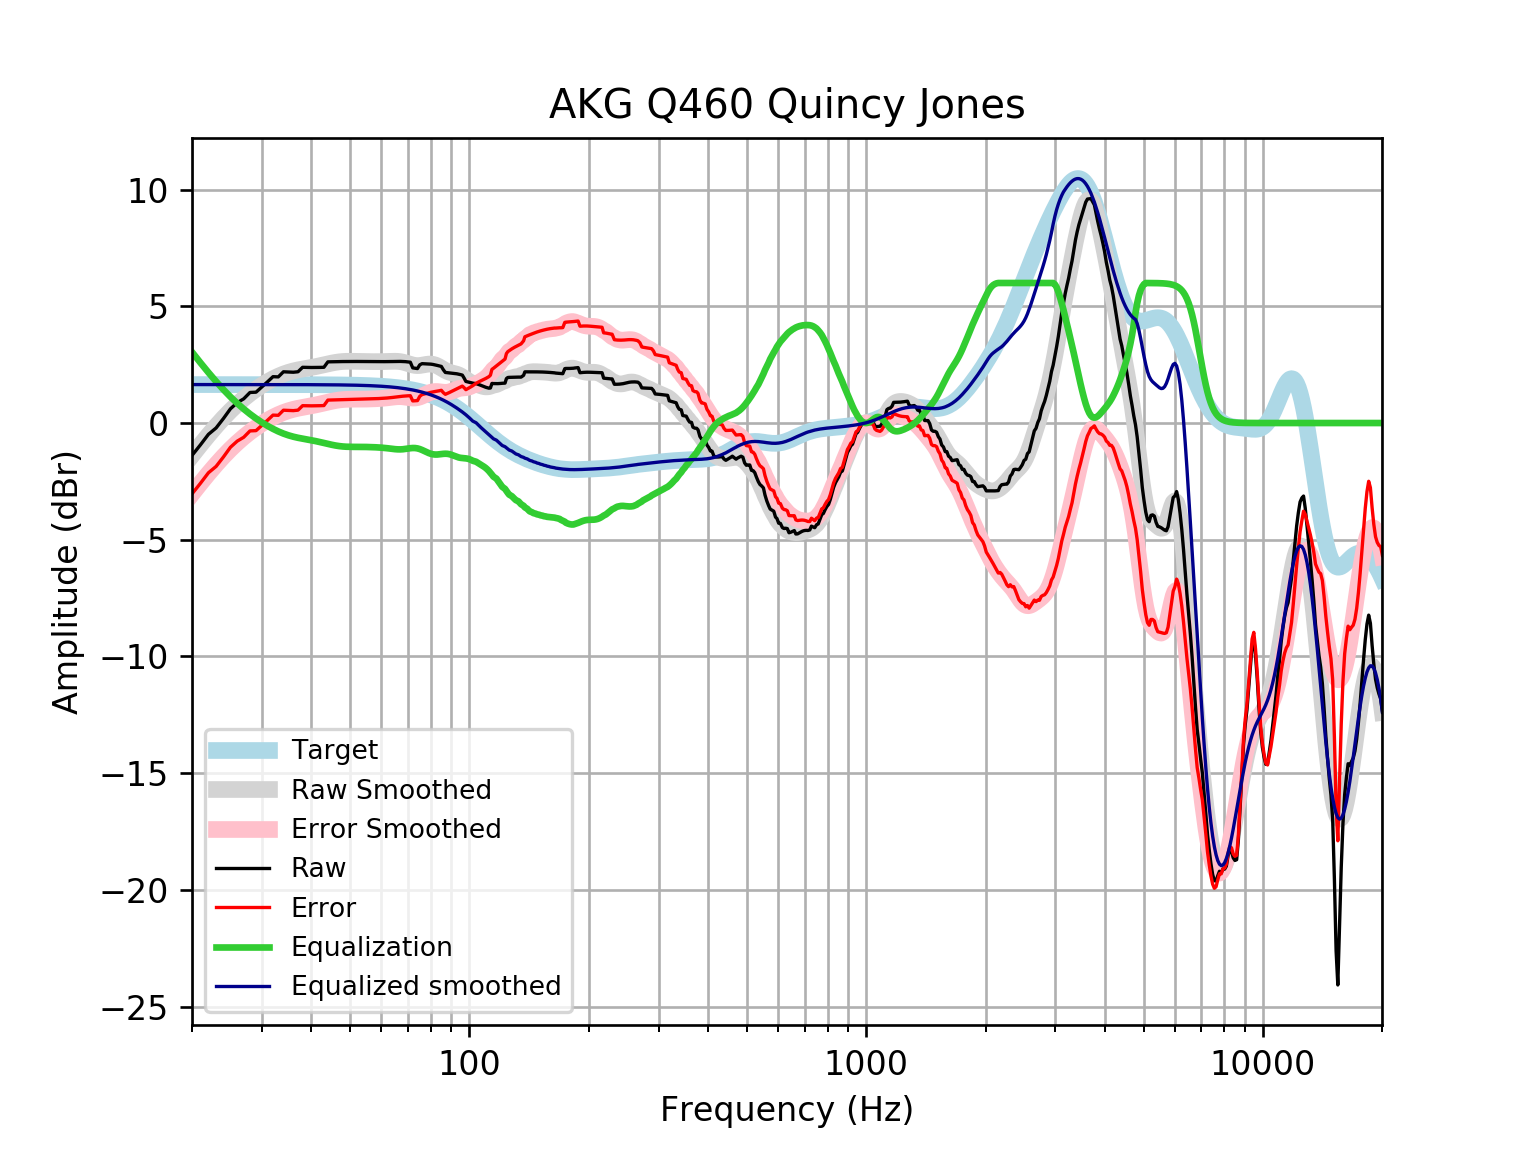

Source data for this figure (header and first rows):
frequency, raw, error, smoothed, error_smoothed, equalization, equalized_raw, equalized_smoothed, target
20, -1.389, -3.036, -1.393, -3.041, 3.041, 1.652, 1.648, 1.648
21, -0.9366, -2.584, -0.9376, -2.585, 2.585, 1.649, 1.648, 1.648
22, -0.4844, -2.132, -0.5178, -2.166, 2.166, 1.681, 1.648, 1.648
23, -0.2117, -1.859, -0.1334, -1.781, 1.781, 1.57, 1.648, 1.648
24, 0.1927, -1.455, 0.2155, -1.432, 1.432, 1.625, 1.648, 1.648
25, 0.61, -1.038, 0.5265, -1.121, 1.121, 1.731, 1.648, 1.648
26, 0.8717, -0.7759, 0.8026, -0.845, 0.845, 1.717, 1.648, 1.648
27, 1.037, -0.6101, 1.046, -0.6011, 0.6011, 1.639, 1.648, 1.648
28, 1.31, -0.3379, 1.261, -0.3861, 0.3861, 1.696, 1.647, 1.647
29, 1.322, -0.3256, 1.451, -0.1958, 0.1958, 1.518, 1.647, 1.647
30, 1.545, -0.1022, 1.62, -0.02762, 0.02762, 1.573, 1.647, 1.647
31, 1.766, 0.1191, 1.768, 0.1206, -0.1206, 1.646, 1.647, 1.647
32, 1.986, 0.3391, 1.896, 0.2497, -0.2497, 1.736, 1.647, 1.647
33, 1.977, 0.3304, 2.007, 0.3601, -0.3601, 1.617, 1.647, 1.647
34, 2.196, 0.5493, 2.098, 0.452, -0.452, 1.744, 1.646, 1.646
35, 2.186, 0.5403, 2.172, 0.5266, -0.5266, 1.66, 1.646, 1.646
36, 2.177, 0.5312, 2.231, 0.5858, -0.5858, 1.591, 1.645, 1.645
37, 2.197, 0.5519, 2.278, 0.6327, -0.6327, 1.564, 1.645, 1.645
38, 2.388, 0.7431, 2.316, 0.6713, -0.6713, 1.716, 1.644, 1.644
39, 2.382, 0.7382, 2.35, 0.7058, -0.7058, 1.676, 1.644, 1.644
40, 2.379, 0.7365, 2.383, 0.7397, -0.7397, 1.64, 1.643, 1.643
41, 2.38, 0.7382, 2.418, 0.7755, -0.7755, 1.605, 1.642, 1.642
42, 2.384, 0.7426, 2.455, 0.8139, -0.8139, 1.57, 1.641, 1.641
43, 2.388, 0.7485, 2.494, 0.8541, -0.8541, 1.534, 1.64, 1.64
44, 2.621, 0.9826, 2.533, 0.8942, -0.8942, 1.727, 1.639, 1.639
45, 2.626, 0.9884, 2.569, 0.9314, -0.9314, 1.694, 1.637, 1.637
46, 2.629, 0.9935, 2.599, 0.9633, -0.9633, 1.666, 1.635, 1.635
47, 2.632, 0.9981, 2.622, 0.9881, -0.9881, 1.644, 1.634, 1.633
48, 2.634, 1.002, 2.637, 1.005, -1.005, 1.629, 1.631, 1.631
49, 2.636, 1.007, 2.645, 1.016, -1.016, 1.62, 1.629, 1.629
50, 2.637, 1.011, 2.647, 1.02, -1.02, 1.616, 1.626, 1.626
51, 2.637, 1.014, 2.645, 1.022, -1.022, 1.615, 1.623, 1.623
52, 2.637, 1.017, 2.642, 1.022, -1.022, 1.615, 1.62, 1.62
53, 2.636, 1.02, 2.638, 1.022, -1.022, 1.613, 1.616, 1.616
54, 2.634, 1.022, 2.635, 1.024, -1.024, 1.611, 1.612, 1.612
55, 2.633, 1.026, 2.633, 1.026, -1.026, 1.607, 1.607, 1.607
56, 2.632, 1.03, 2.632, 1.03, -1.03, 1.603, 1.602, 1.602
57, 2.632, 1.036, 2.631, 1.034, -1.034, 1.598, 1.596, 1.596
58, 2.632, 1.042, 2.63, 1.04, -1.04, 1.592, 1.59, 1.59
59, 2.632, 1.048, 2.63, 1.047, -1.047, 1.585, 1.583, 1.583
60, 2.631, 1.055, 2.631, 1.055, -1.055, 1.576, 1.576, 1.576
61, 2.63, 1.063, 2.634, 1.066, -1.066, 1.565, 1.568, 1.568
62, 2.631, 1.072, 2.637, 1.079, -1.079, 1.552, 1.559, 1.559
63, 2.632, 1.083, 2.642, 1.093, -1.093, 1.539, 1.549, 1.549
64, 2.634, 1.096, 2.646, 1.108, -1.108, 1.527, 1.538, 1.538
65, 2.637, 1.11, 2.647, 1.12, -1.12, 1.517, 1.527, 1.527
66, 2.639, 1.125, 2.642, 1.128, -1.128, 1.511, 1.514, 1.514
67, 2.64, 1.139, 2.63, 1.129, -1.129, 1.51, 1.501, 1.501
68, 2.637, 1.15, 2.609, 1.123, -1.123, 1.514, 1.486, 1.486
69, 2.63, 1.159, 2.581, 1.11, -1.11, 1.52, 1.471, 1.471
70, 2.62, 1.166, 2.548, 1.094, -1.094, 1.525, 1.454, 1.454
71, 2.606, 1.171, 2.515, 1.079, -1.079, 1.527, 1.436, 1.436
72, 2.363, 0.9468, 2.486, 1.07, -1.07, 1.293, 1.416, 1.416
73, 2.348, 0.9523, 2.468, 1.072, -1.072, 1.275, 1.395, 1.395
74, 2.334, 0.9608, 2.46, 1.087, -1.087, 1.246, 1.373, 1.373
75, 2.493, 1.144, 2.465, 1.116, -1.116, 1.378, 1.349, 1.349
76, 2.544, 1.22, 2.479, 1.155, -1.155, 1.389, 1.324, 1.324
77, 2.539, 1.242, 2.497, 1.2, -1.2, 1.34, 1.297, 1.297
78, 2.536, 1.267, 2.514, 1.245, -1.245, 1.291, 1.269, 1.269
79, 2.531, 1.292, 2.525, 1.287, -1.287, 1.245, 1.239, 1.239
... 553 more rows
